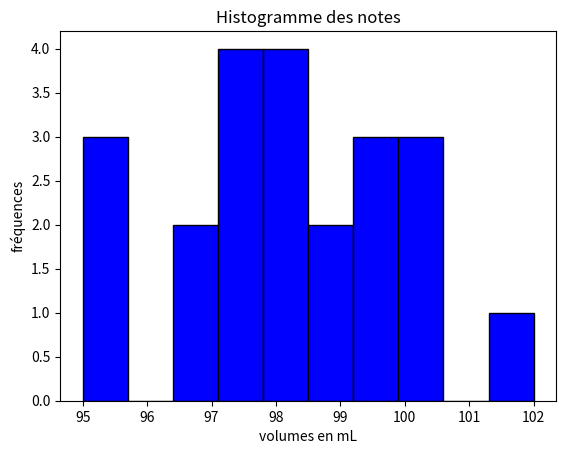

This chart was generated by the following Python code:
from matplotlib import pyplot as plt
import statistics as stat

# volume de 100 mL mesurés avec un bécher
V=[95.00, 95.32, 95.63, 96.42, 96.88, 97.22, 97.47, 97.68, 97.71, 97.85, 97.88, 98.11, 98.38, 98.63, 99.09, 99.45, 99.65, 99.87, 99.96, 100.29, 100.32, 101.83]

#calculs des caractéristiques statistiques et affichage dans la console
moyenne = stat.mean(V)
ecartype = stat.stdev(V)
print("les mesures ont pour moyenne V =",moyenne,'mL et pour écart-type expériemntal', ecartype, 'mL')

# Tracé de l'histogramme
plt.hist(V, range = (95,102), bins= 10, color = 'blue', edgecolor = 'black')
plt.xlabel("volumes en mL")
plt.ylabel("fréquences")
plt.title("Histogramme des notes")
plt.show()